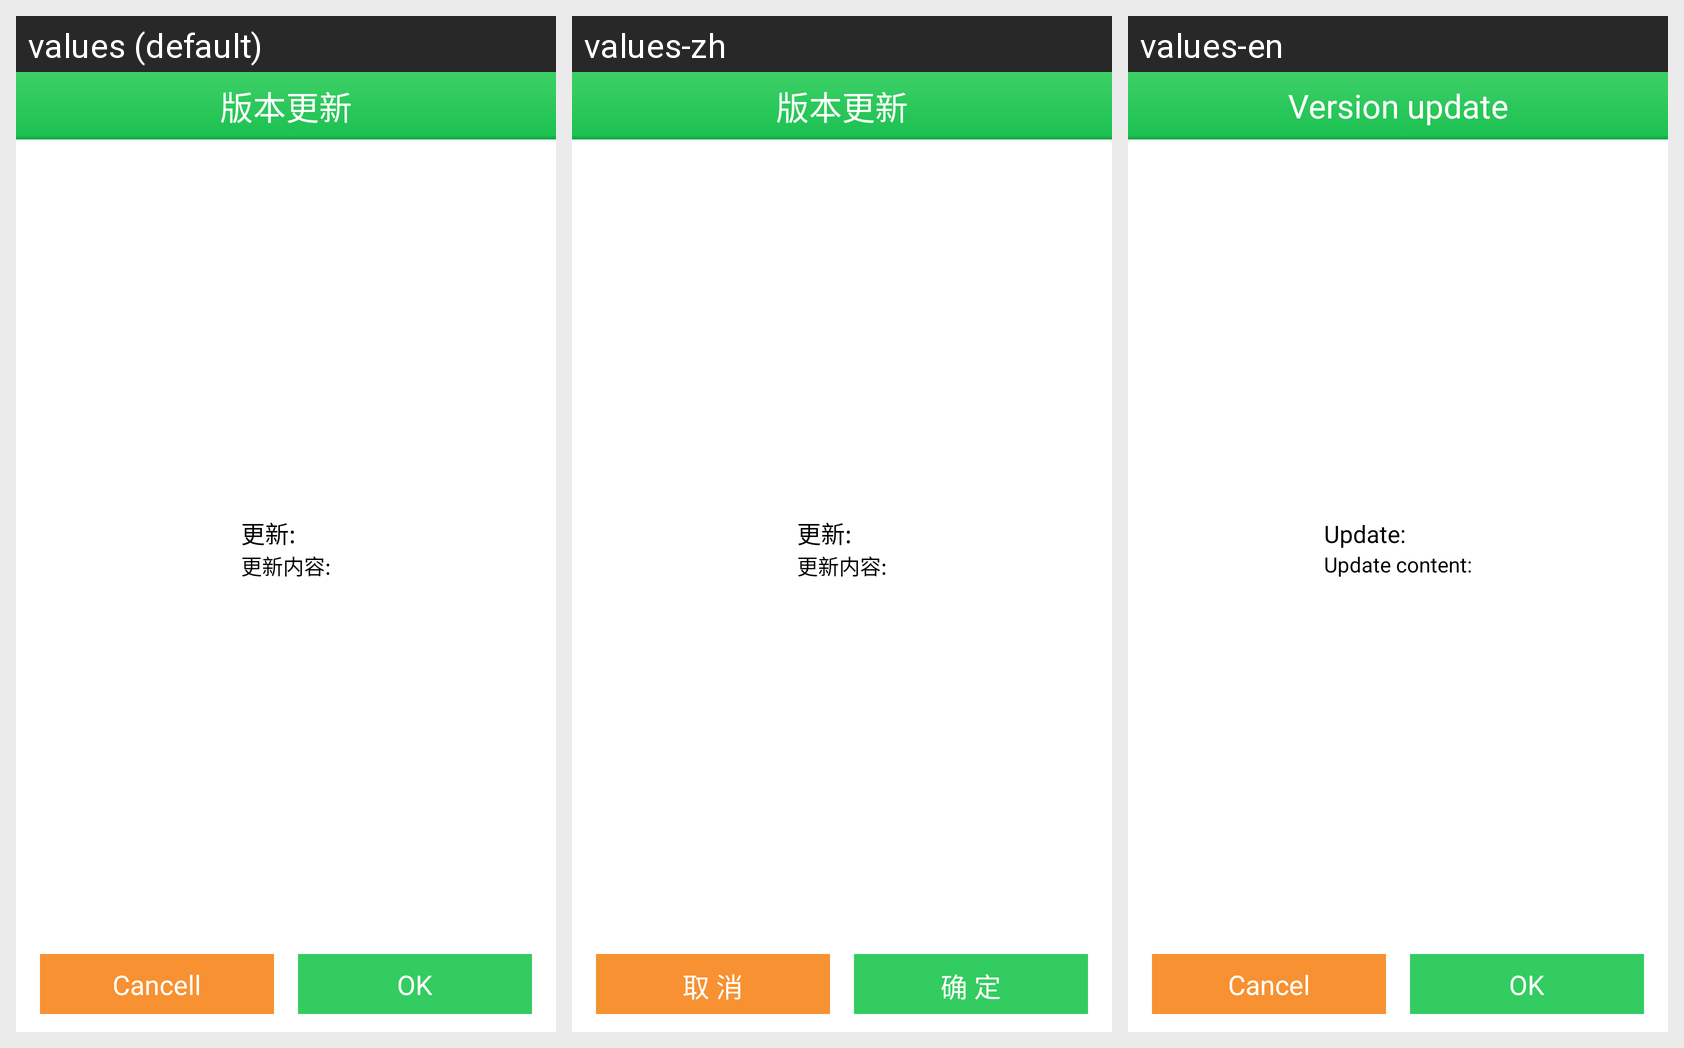

The Android screen above is rendered under several locales of the same app. Produce the string resources it draws, with the default and per-locale values.
Android screen res/layout/layout_versionupdata.xml rendered under 3 locales, left to right: values (default), values-zh, values-en. Device: Nexus 5 (rendered at 1080×1920; each locale shown at half size, 540×960, under a caption strip naming it); theme android:Theme.Wallpaper.NoTitleBar.Fullscreen.
Strings drawn on this screen, with the default value and each locale's value (text and hints the layout hard-codes, and strings that could not be matched under every locale, appear in the picture but are not listed):

versionupdatatip
  values: 版本更新
  values-zh: 版本更新
  values-en: Version update

update_versioncode
  values: 更新:
  values-zh: 更新:
  values-en: Update:

update_versioncontent
  values: 更新内容:
  values-zh: 更新内容:
  values-en: Update content:

cancel
  values: Cancell
  values-zh: 取 消
  values-en: Cancel

ok
  values: OK
  values-zh: 确 定
  values-en: OK
